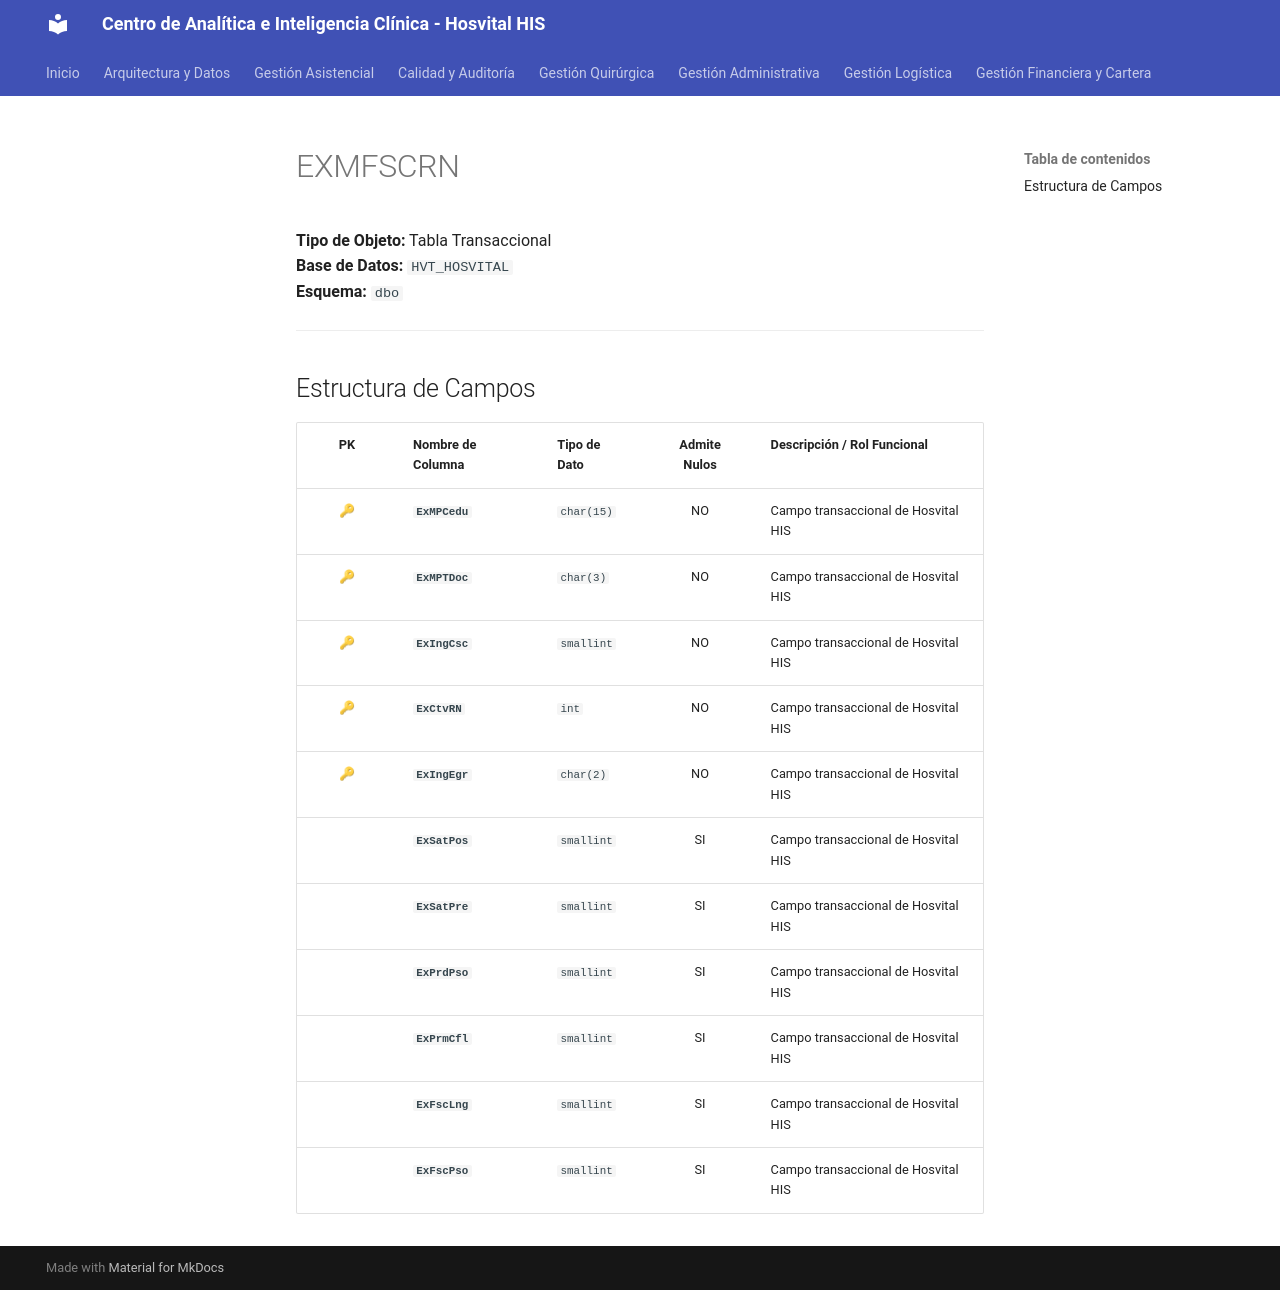

repository: SoporteSaludtech/superset-docs · page: diccionario-general/EXMFSCRN/index.html · generator: mkdocs

# EXMFSCRN

**Tipo de Objeto:** Tabla Transaccional  
**Base de Datos:** `HVT_HOSVITAL`  
**Esquema:** `dbo`

---

## Estructura de Campos

| PK | Nombre de Columna | Tipo de Dato | Admite Nulos | Descripción / Rol Funcional |
| :-: | :--- | :--- | :-: | :--- |
| 🔑 | **`ExMPCedu`** | `char(15)` | NO | Campo transaccional de Hosvital HIS |
| 🔑 | **`ExMPTDoc`** | `char(3)` | NO | Campo transaccional de Hosvital HIS |
| 🔑 | **`ExIngCsc`** | `smallint` | NO | Campo transaccional de Hosvital HIS |
| 🔑 | **`ExCtvRN`** | `int` | NO | Campo transaccional de Hosvital HIS |
| 🔑 | **`ExIngEgr`** | `char(2)` | NO | Campo transaccional de Hosvital HIS |
|  | **`ExSatPos`** | `smallint` | SI | Campo transaccional de Hosvital HIS |
|  | **`ExSatPre`** | `smallint` | SI | Campo transaccional de Hosvital HIS |
|  | **`ExPrdPso`** | `smallint` | SI | Campo transaccional de Hosvital HIS |
|  | **`ExPrmCfl`** | `smallint` | SI | Campo transaccional de Hosvital HIS |
|  | **`ExFscLng`** | `smallint` | SI | Campo transaccional de Hosvital HIS |
|  | **`ExFscPso`** | `smallint` | SI | Campo transaccional de Hosvital HIS |
